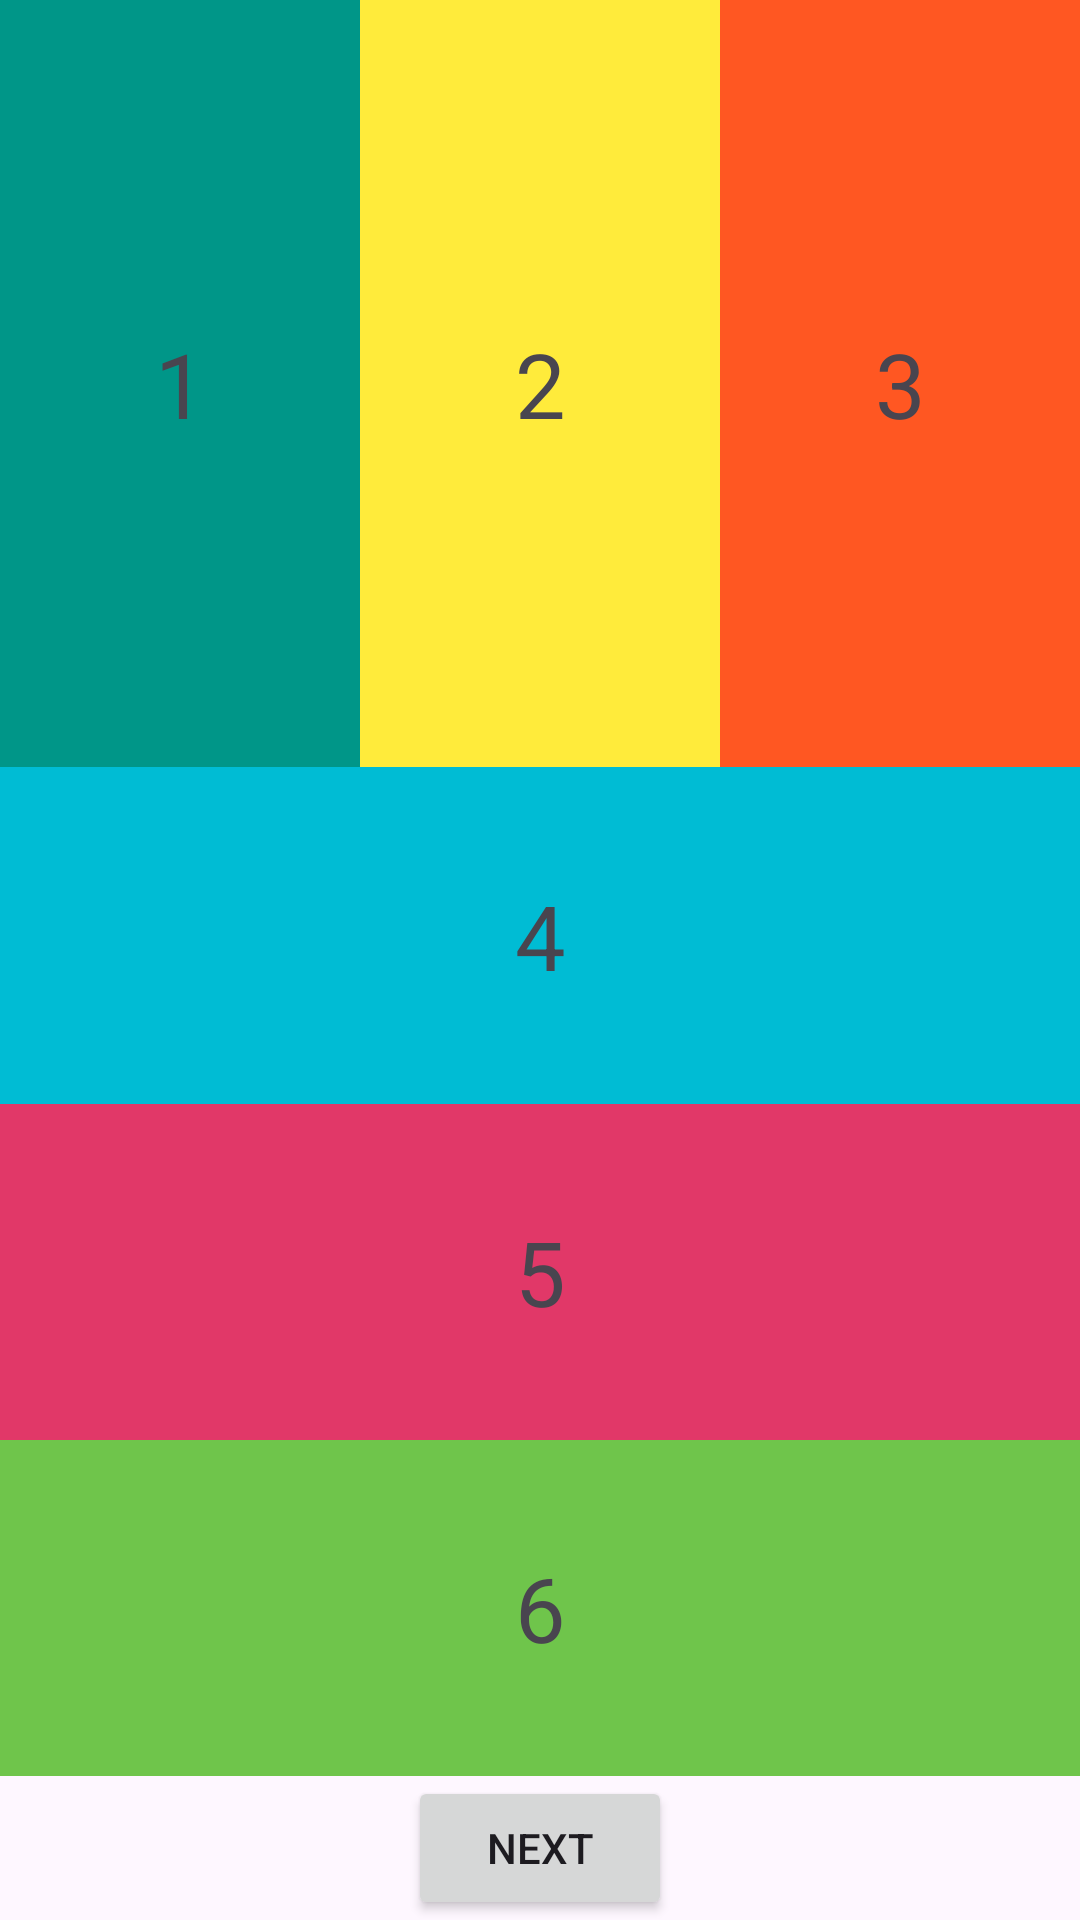

Here is an Android app screen rendered from its layout file. Give the layout XML and the strings, colors and styles it references.
<!-- AndroidManifest.xml: application theme Theme.Lab3_MD18312_ph35237 -->
<!-- res/layout/bai1.xml -->
<?xml version="1.0" encoding="utf-8"?>
<LinearLayout xmlns:android="http://schemas.android.com/apk/res/android"
    xmlns:tools="http://schemas.android.com/tools"
    android:orientation="vertical"
    android:layout_width="match_parent"
    android:layout_height="match_parent"
    android:weightSum="6"

    >

    <LinearLayout
        android:layout_width="match_parent"
        android:layout_height="wrap_content"
        android:weightSum="3"
        android:layout_weight="3"
        android:orientation="horizontal"
        >

        <TextView
            android:layout_width="wrap_content"
            android:layout_height="match_parent"
            android:layout_weight="1"
            android:background="#009688"
            android:gravity="center"
            android:text="1"
            android:textSize="30dp"
            tools:ignore="TextContrastCheck" />

        <TextView
            android:layout_width="wrap_content"
            android:layout_height="match_parent"
            android:background="#FFEB3B"
            android:layout_weight="1"
            android:gravity="center"
            android:textSize="30dp"
            android:text="2"
            />

        <TextView
            android:layout_width="wrap_content"
            android:layout_height="match_parent"
            android:layout_weight="1"
            android:background="#FF5722"
            android:gravity="center"
            android:text="3"
            android:textSize="30dp"
            tools:ignore="TextContrastCheck" />

    </LinearLayout>
    <LinearLayout
        android:layout_width="match_parent"
        android:layout_height="wrap_content"
        android:weightSum="3"
        android:layout_weight="3"
        android:orientation="vertical"
        >

        <TextView
            android:layout_width="match_parent"
            android:layout_height="match_parent"
            android:background="#00BCD4"
            android:layout_weight="1"
            android:gravity="center"
            android:textSize="30dp"
            android:text="4"

            />

        <TextView
            android:layout_width="match_parent"
            android:layout_height="match_parent"
            android:layout_weight="1"
            android:background="#E13868"
            android:gravity="center"
            android:text="5"
            android:textSize="30dp"
            tools:ignore="TextContrastCheck" />
        <TextView
            android:layout_width="match_parent"
            android:layout_height="match_parent"
            android:background="#6FC54B"
            android:layout_weight="1"
            android:gravity="center"
            android:textSize="30dp"
            android:text="6"
            />


    </LinearLayout>
    <Button
        android:id="@+id/edt_next"
        android:layout_width="wrap_content"
        android:layout_height="wrap_content"
        android:layout_gravity="center_horizontal"

        android:text="Next"
        />

</LinearLayout>
<!-- resources referenced by this layout -->
<resources>
  <style name="Theme.Lab3_MD18312_ph35237" parent="Base.Theme.Lab3_MD18312_ph35237" />
  <style name="Base.Theme.Lab3_MD18312_ph35237" parent="Theme.Material3.DayNight.NoActionBar">
          
          
      </style>
</resources>
